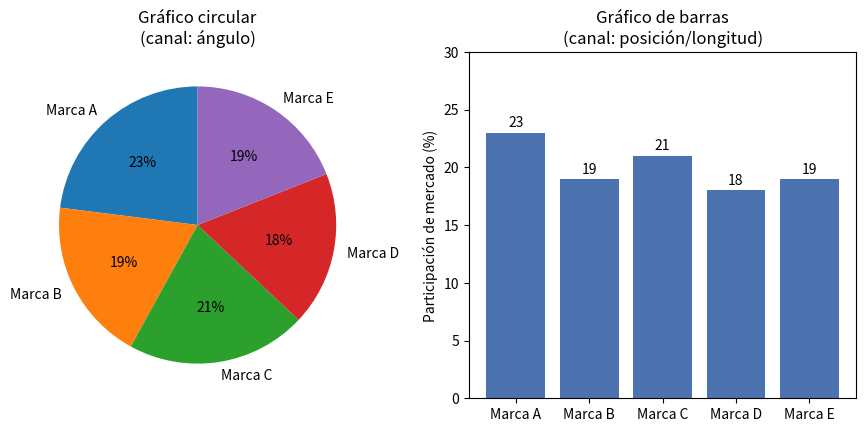

Source code (Python):
import matplotlib.pyplot as plt

# Datos sintéticos: participación de mercado de 5 marcas (%)
marcas = ["Marca A", "Marca B", "Marca C", "Marca D", "Marca E"]
participacion = [23, 19, 21, 18, 19]  # valores intencionalmente similares

fig, axes = plt.subplots(1, 2, figsize=(11, 4.5))

# --- Gráfico circular (canal: ángulo) ---
axes[0].pie(participacion, labels=marcas, autopct="%1.0f%%", startangle=90)
axes[0].set_title("Gráfico circular\n(canal: ángulo)")

# --- Gráfico de barras (canal: posición/longitud) ---
axes[1].bar(marcas, participacion, color="#4C72B0")
axes[1].set_title("Gráfico de barras\n(canal: posición/longitud)")
axes[1].set_ylabel("Participación de mercado (%)")
axes[1].set_ylim(0, 30)
for i, v in enumerate(participacion):
    axes[1].text(i, v + 0.5, str(v), ha="center")

plt.tight_layout()
plt.savefig("comparacion_canales_visuales.png", dpi=150)
plt.show()

# Salida esperada:
# Se genera un archivo "comparacion_canales_visuales.png" con dos subgráficos.
# En el gráfico circular es difícil distinguir cuál marca tiene mayor
# participación (23% vs 21% vs 19%), mientras que en el de barras la
# diferencia es inmediatamente perceptible.
